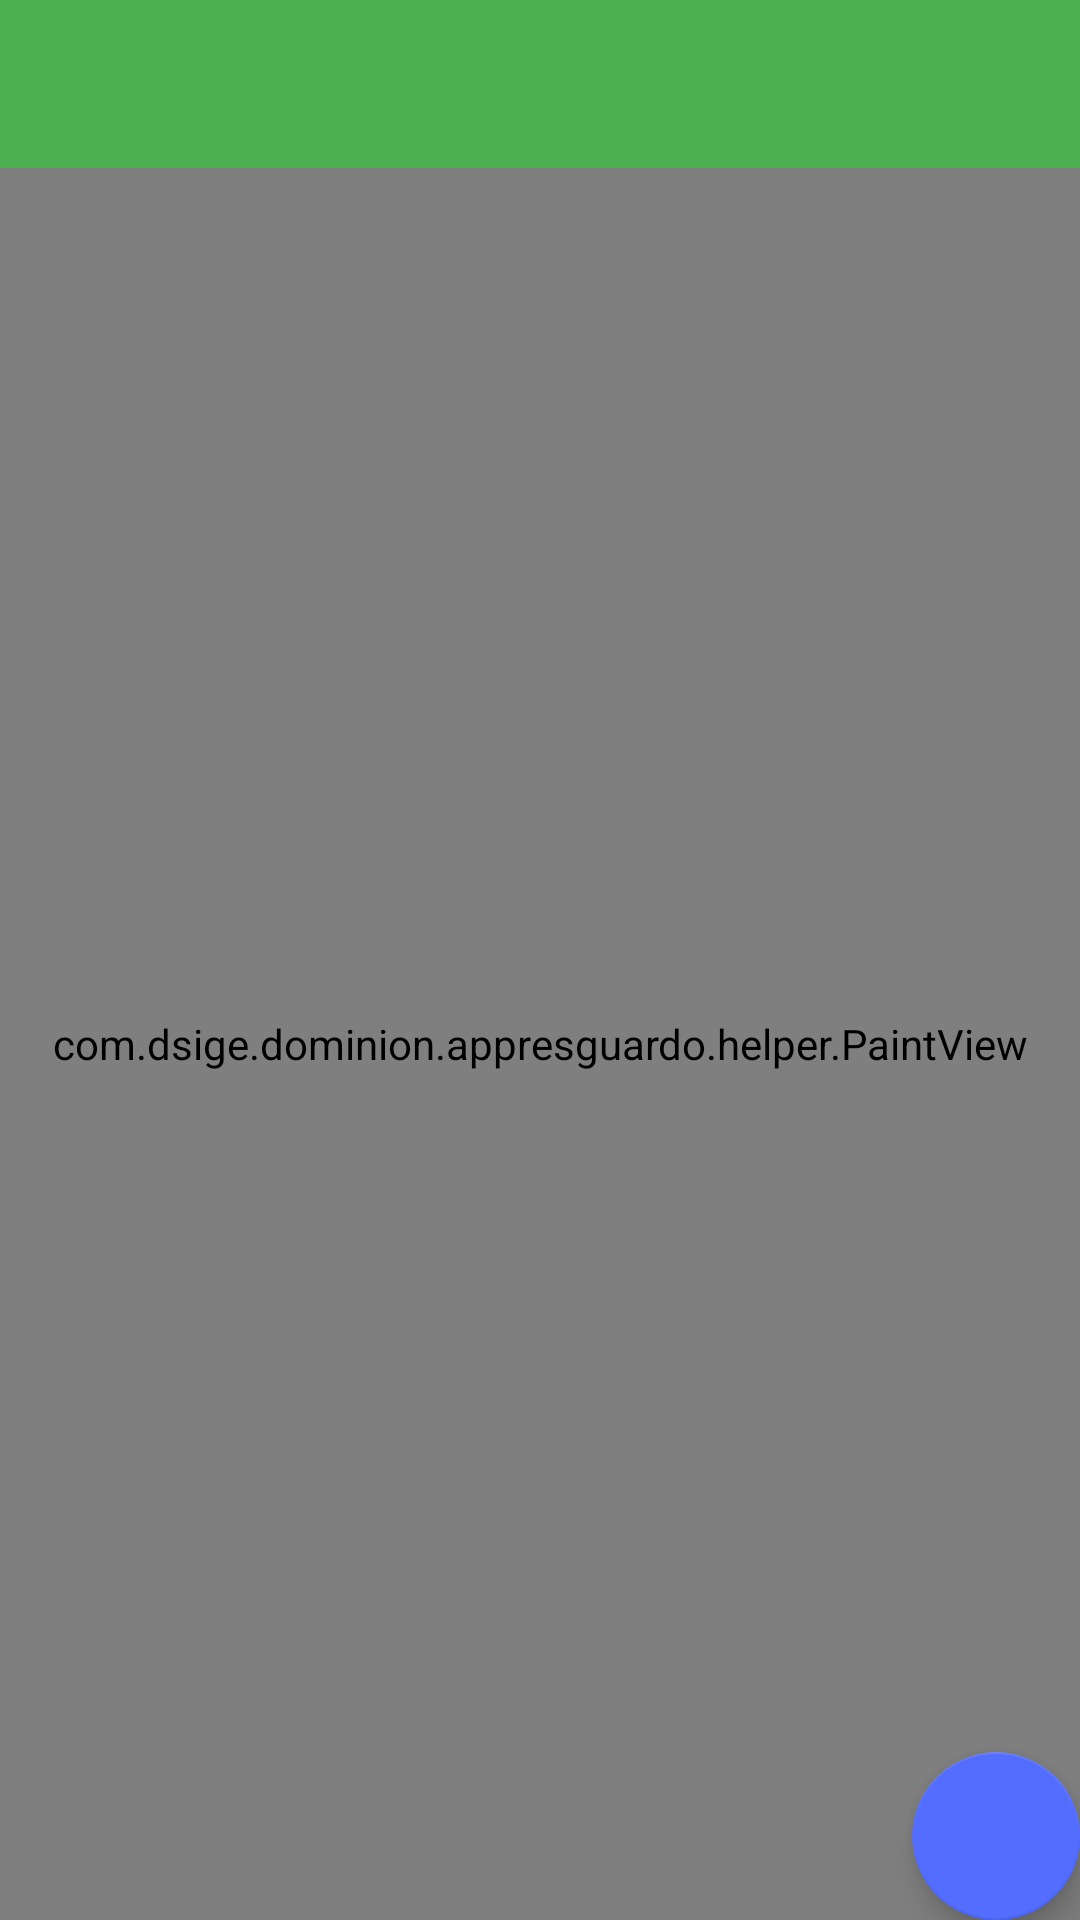

Android layout source for this screen:
<!-- AndroidManifest.xml: application theme AppTheme -->
<!-- res/layout/activity_firm.xml -->
<?xml version="1.0" encoding="utf-8"?>
<LinearLayout xmlns:android="http://schemas.android.com/apk/res/android"
    xmlns:app="http://schemas.android.com/apk/res-auto"
    xmlns:tools="http://schemas.android.com/tools"
    android:layout_width="match_parent"
    android:layout_height="match_parent"
    android:orientation="vertical"
    tools:context=".ui.activities.FirmActivity">

    <com.google.android.material.appbar.AppBarLayout
        android:id="@+id/appBarLayout"
        android:layout_width="match_parent"
        android:layout_height="wrap_content"
        android:theme="@style/AppTheme.AppBarOverlay"
        app:layout_constraintEnd_toEndOf="parent"
        app:layout_constraintStart_toStartOf="parent"
        app:layout_constraintTop_toTopOf="parent">

        <androidx.appcompat.widget.Toolbar
            android:id="@+id/toolbar"
            android:layout_width="match_parent"
            android:layout_height="?attr/actionBarSize"
            app:popupTheme="@style/AppTheme.PopupOverlay" />
    </com.google.android.material.appbar.AppBarLayout>

    <FrameLayout
        android:layout_width="match_parent"
        android:layout_height="match_parent">

        <com.dsige.dominion.appresguardo.helper.PaintView
            android:id="@+id/paintView"
            android:layout_width="match_parent"
            android:layout_height="match_parent" />

        <com.google.android.material.floatingactionbutton.FloatingActionButton
            android:id="@+id/fabFirma"
            style="@style/Widget.MaterialComponents.FloatingActionButton"
            android:layout_width="wrap_content"
            android:layout_height="wrap_content"
            android:layout_gravity="bottom|end"
            android:layout_margin="@dimen/fab_margin"
            app:backgroundTint="@color/colorAccent"
            app:srcCompat="@drawable/ic_check"
            app:tint="@color/colorWhite" />
    </FrameLayout>
</LinearLayout>
<!-- resources referenced by this layout -->
<resources>
  <color name="colorAccent">#536DFE</color>
  <color name="colorWhite">#fff</color>
  <style name="AppTheme.AppBarOverlay" parent="ThemeOverlay.AppCompat.Dark.ActionBar" />
  <style name="AppTheme.PopupOverlay" parent="ThemeOverlay.AppCompat.Light" />
  <style name="AppTheme" parent="Theme.MaterialComponents.Light.NoActionBar">
          
          <item name="colorPrimary">@color/colorPrimary</item>
          <item name="colorPrimaryDark">@color/colorPrimaryDark</item>
          <item name="colorAccent">@color/colorAccent</item>
      </style>
  <color name="colorPrimary">#4CAF50</color>
  <color name="colorPrimaryDark">#388E3C</color>
</resources>
